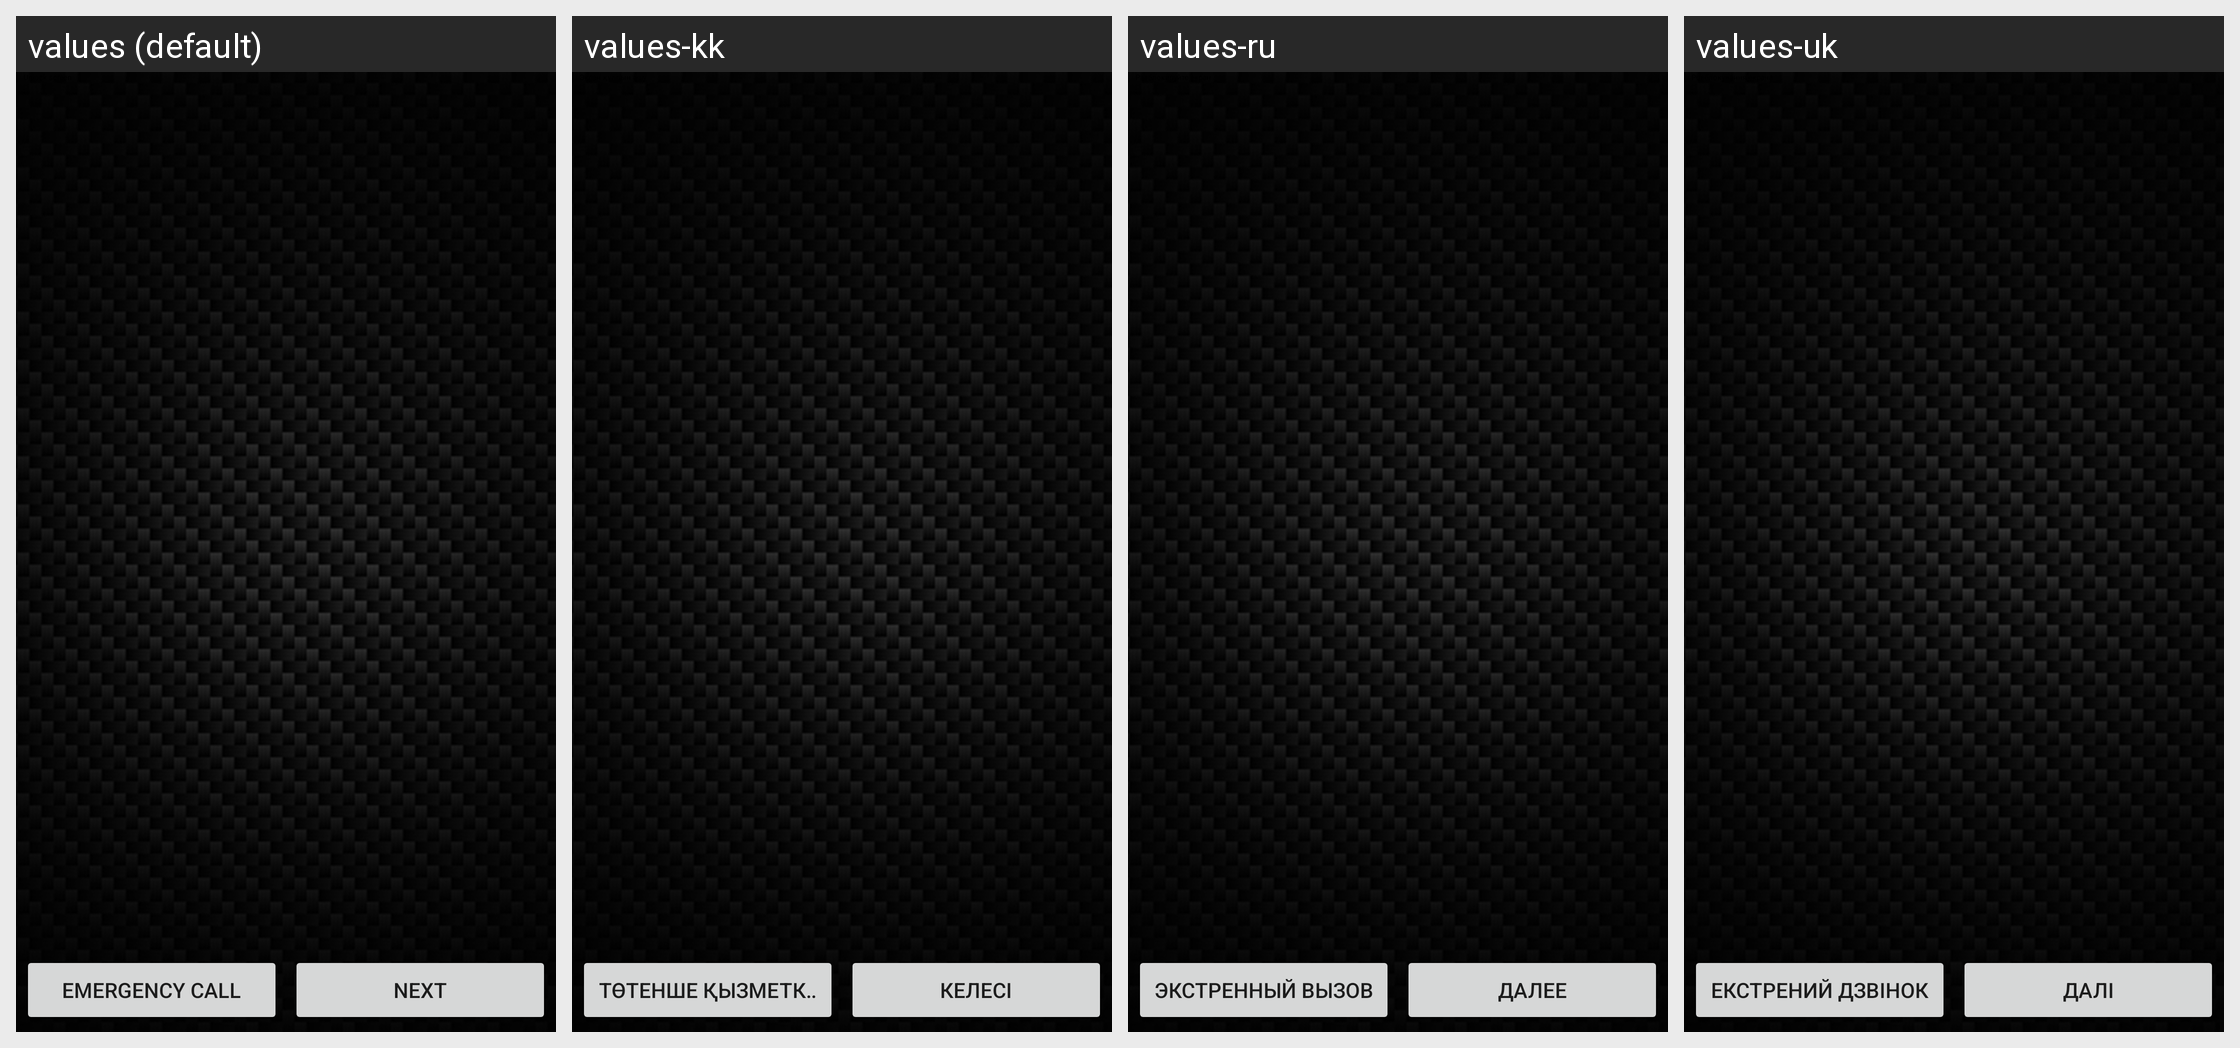

Here is an Android app screen in its default locale and in the app's own translations. Write out the translated-string differences for the strings that appear on this screen.
Android screen res/layout/keyguard_screen_backup_selection.xml rendered under 4 locales, left to right: values (default), values-kk, values-ru, values-uk. Device: Nexus 5 (rendered at 1080×1920; each locale shown at half size, 540×960, under a caption strip naming it); theme Theme.MaterialComponents.DayNight.NoActionBar.
Other locales in the repository, not shown: values-ar, values-bg, values-bg-rBG, values-bn, values-bs, values-ca, values-ca-rES, values-cs, values-da, values-de, values-el, values-en, values-en-rAU, values-en-rIE, values-en-rIN, values-en-rNZ, values-en-rSG, values-en-rUS, values-en-rZA, values-es, values-es-rES, values-es-rUS, values-et, values-eu, values-fa, values-fi, values-fr, values-fr-rCA, values-gl, values-hi, values-hi-rIN, values-hr, values-hr-rHR, values-hu, values-in, values-in-rID, values-is, values-it, values-iw, values-ja, values-jv, values-ko, values-lt, values-lt-rLT, values-lv, values-lv-rLV, values-mk, values-ms, values-nb, values-nl, values-pl, values-pt, values-pt-rBR, values-pt-rPT, values-ro, values-ro-rRO, values-sk, values-sl, values-sl-rSI, values-sq, values-sr, values-sr-rRS, values-su, values-sv, values-th, values-th-rTH, values-tl, values-tr, values-uk-rUA, values-vi, values-vi-rVN, values-zh-rCN, values-zh-rHK, values-zh-rTW.
Strings drawn on this screen, with the default value and each locale's value (text and hints the layout hard-codes, and strings that could not be matched under every locale, appear in the picture but are not listed):

lockscreen_emergency_call
  values: Emergency call
  values-kk: Төтенше қызметке қоңырау соғу
  values-ru: Экстренный вызов
  values-uk: Екстрений дзвінок

lockscreen_strings_backup_selection_next_txt
  values: Next
  values-kk: Келесі
  values-ru: Далее
  values-uk: Далі
